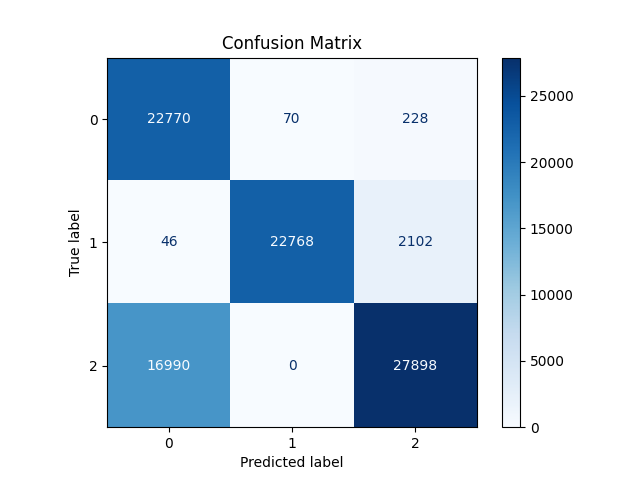

The table this chart was drawn from, first rows:
22770, 70, 228
46, 22768, 2102
16990, 0, 27898
